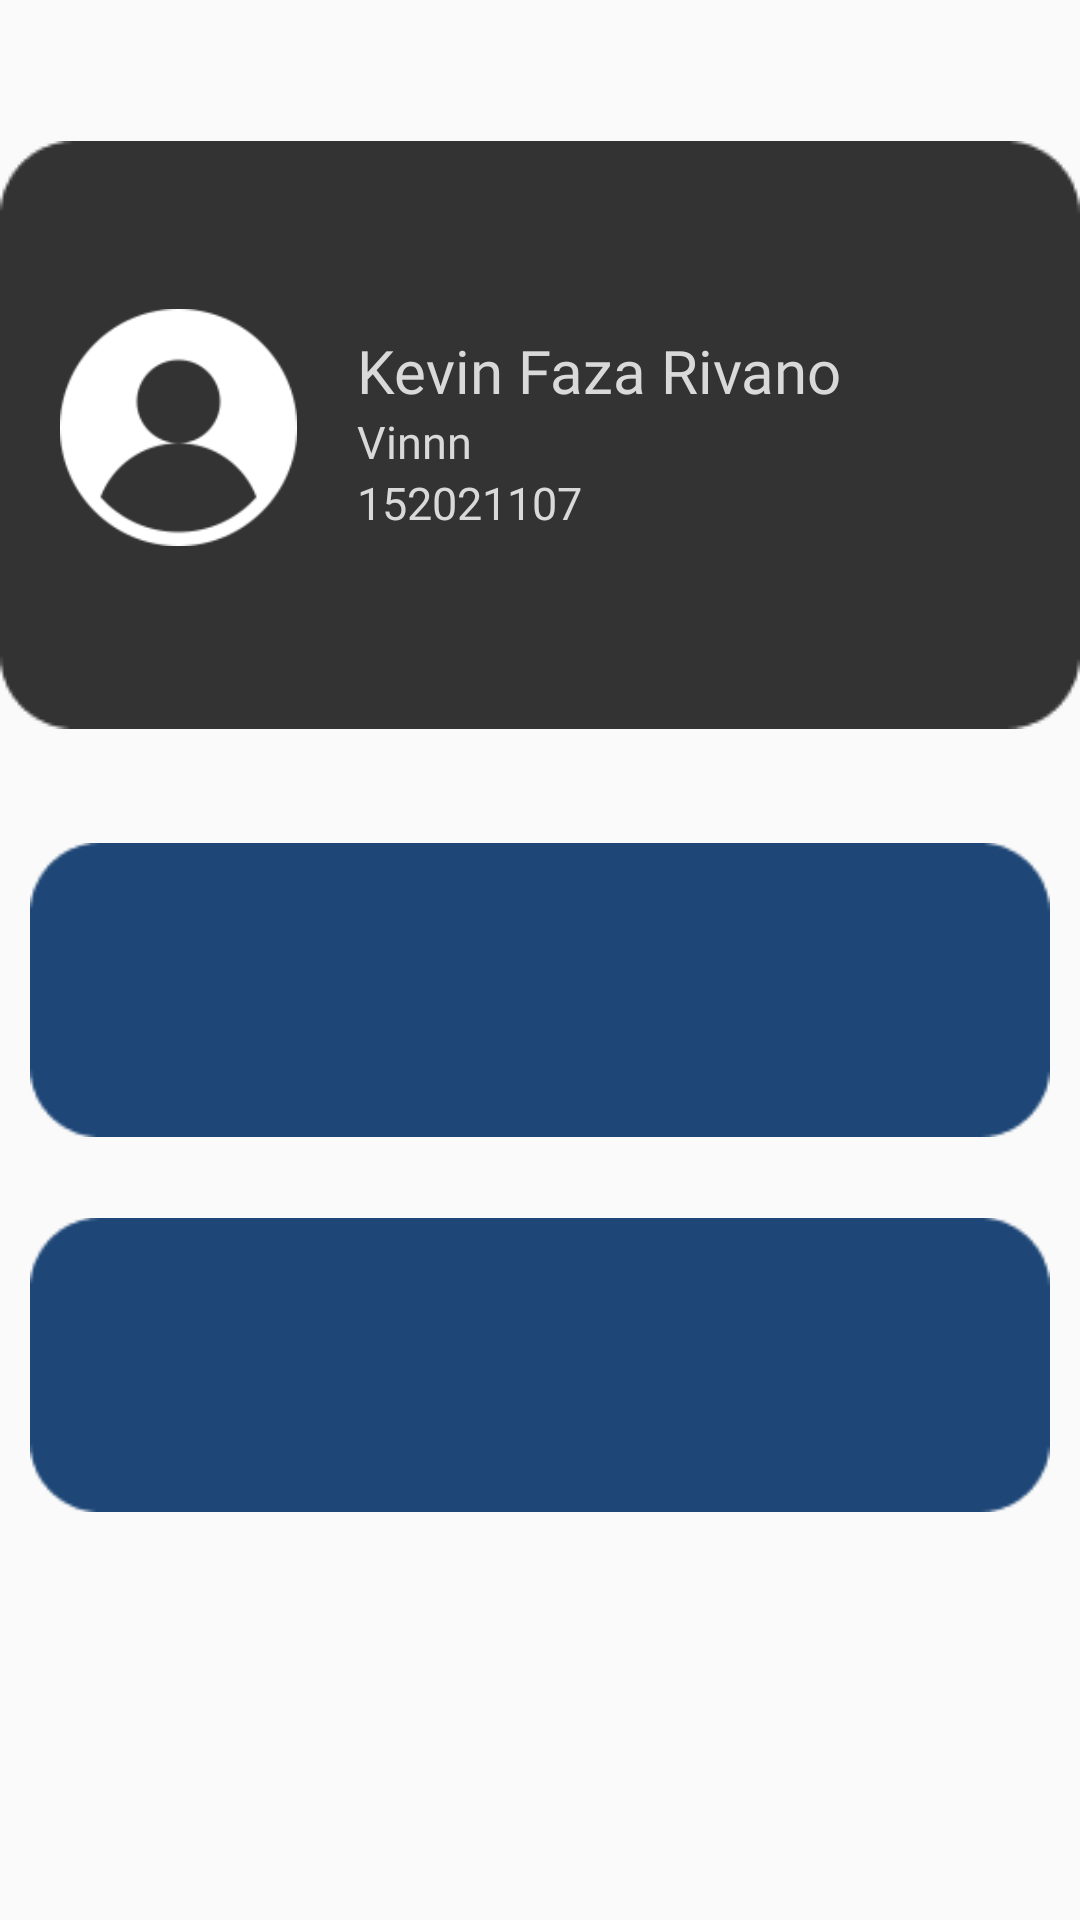

Here is an Android app screen rendered from its layout file. Give the layout XML and the strings, colors and styles it references.
<!-- AndroidManifest.xml: application theme Theme.ToDone -->
<!-- res/layout/fragment_home.xml -->
<?xml version="1.0" encoding="utf-8"?>
<FrameLayout xmlns:android="http://schemas.android.com/apk/res/android"
    xmlns:tools="http://schemas.android.com/tools"
    android:layout_width="match_parent"
    android:layout_height="match_parent"
    tools:context=".Home">

    

    <RelativeLayout
        android:layout_width="wrap_content"
        android:layout_height="wrap_content">

        <ImageView
            android:layout_width="match_parent"
            android:layout_height="match_parent"
            android:src="@drawable/container"
            android:layout_marginBottom="350dp"/>

        <ImageView
            android:layout_width="79dp"
            android:layout_height="85dp"
            android:src="@drawable/user"
            android:layout_marginTop="100dp"
            android:layout_marginLeft="20dp"
            android:id="@+id/user"/>

        <TextView
            android:layout_width="wrap_content"
            android:layout_height="wrap_content"
            android:text="Kevin Faza Rivano"
            android:textSize="20dp"
            android:textColor="@color/secondaryColor"
            android:fontFamily="@font/poppinsbold"
            android:layout_toRightOf="@id/user"
            android:layout_marginTop="110dp"
            android:layout_marginLeft="20dp"
            android:id="@+id/full_name"/>

        <TextView
            android:layout_width="wrap_content"
            android:layout_height="wrap_content"
            android:text="Vinnn"
            android:textSize="15sp"
            android:textColor="@color/secondaryColor"
            android:fontFamily="@font/poppinsregular"
            android:id="@+id/username"
            android:layout_below="@id/full_name"
            android:layout_toRightOf="@id/user"
            android:layout_marginLeft="20dp"/>

        <TextView
            android:layout_width="wrap_content"
            android:layout_height="wrap_content"
            android:text="152021107"
            android:textSize="15sp"
            android:textColor="@color/secondaryColor"
            android:fontFamily="@font/poppinsregular"
            android:id="@+id/nim"
            android:layout_below="@id/username"
            android:layout_toRightOf="@id/user"
            android:layout_marginLeft="20dp"/>

        <ImageView
            android:layout_width="match_parent"
            android:layout_height="match_parent"
            android:src="@drawable/todo_list"
            android:padding="10dp"
            android:layout_marginTop="20dp"
            android:id="@+id/tdl_1"/>

        <ImageView
            android:layout_width="match_parent"
            android:layout_height="match_parent"
            android:src="@drawable/todo_list"
            android:padding="10dp"
            android:layout_marginTop="270dp"
            android:id="@+id/tdl_2"/>

    </RelativeLayout>


</FrameLayout>
<!-- resources referenced by this layout -->
<resources>
  <color name="secondaryColor">#D9D9D9</color>
  <!-- drawable container: png bitmap (drawable, 1633 bytes) -->
  <!-- drawable todo_list: png bitmap (drawable, 1346 bytes) -->
  <!-- drawable user: png bitmap (drawable, 4050 bytes) -->
  <style name="Theme.ToDone" parent="Theme.AppCompat.Light.NoActionBar">
          <item name="colorPrimary">@color/primaryColor</item>
          <item name="colorSecondary">@color/secondaryColor</item>
          <item name="colorOnPrimary">@color/blue</item>
          <item name="colorOnSecondary">@color/white</item>
          <item name="colorAccent">@color/grey</item>
      </style>
  <color name="primaryColor">#1A1A1B</color>
  <color name="blue">#1E4777</color>
  <color name="white">#FFFFFF</color>
  <color name="grey">#333333</color>
</resources>
